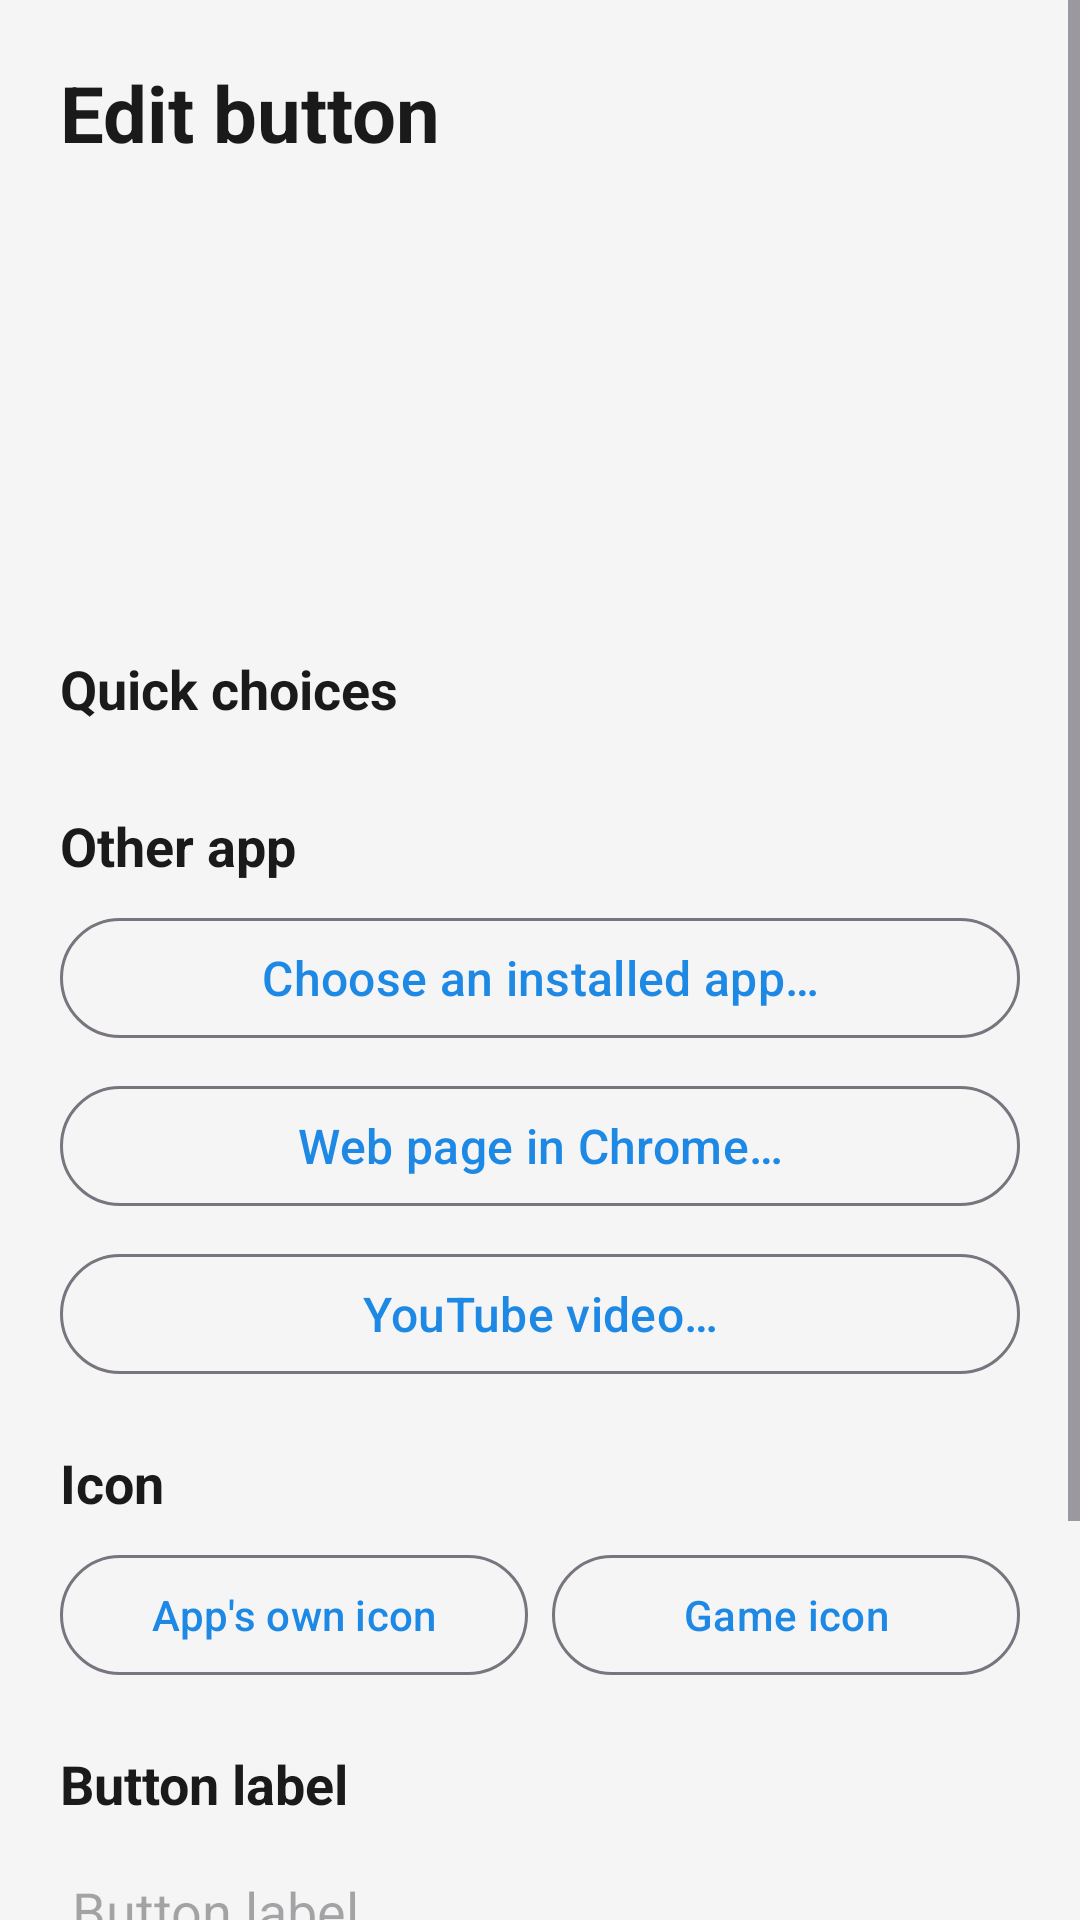

The Android layout XML behind this screen, and the referenced resources:
<!-- AndroidManifest.xml: activity theme Theme.EasyLauncher.Settings -->
<!-- res/layout/activity_slot_edit.xml -->
<?xml version="1.0" encoding="utf-8"?>
<ScrollView xmlns:android="http://schemas.android.com/apk/res/android"
    android:layout_width="match_parent"
    android:layout_height="match_parent"
    android:fillViewport="true">

    <LinearLayout
        android:layout_width="match_parent"
        android:layout_height="wrap_content"
        android:orientation="vertical"
        android:padding="20dp">

        <TextView
            android:layout_width="wrap_content"
            android:layout_height="wrap_content"
            android:text="@string/edit_button"
            android:textColor="@color/settingsText"
            android:textSize="26sp"
            android:textStyle="bold" />

        
        <LinearLayout
            android:layout_width="match_parent"
            android:layout_height="wrap_content"
            android:layout_marginTop="16dp"
            android:gravity="center"
            android:orientation="vertical">

            <ImageView
                android:id="@+id/previewIcon"
                android:layout_width="96dp"
                android:layout_height="96dp"
                android:contentDescription="@string/preview"
                android:scaleType="fitCenter" />

            <TextView
                android:id="@+id/previewLabel"
                android:layout_width="wrap_content"
                android:layout_height="wrap_content"
                android:layout_marginTop="6dp"
                android:textColor="@color/settingsText"
                android:textSize="18sp"
                android:textStyle="bold" />
        </LinearLayout>

        <TextView
            android:layout_width="wrap_content"
            android:layout_height="wrap_content"
            android:layout_marginTop="20dp"
            android:text="@string/quick_choices"
            android:textColor="@color/settingsText"
            android:textSize="18sp"
            android:textStyle="bold" />

        
        <com.google.android.material.chip.ChipGroup
            android:id="@+id/presetGroup"
            android:layout_width="match_parent"
            android:layout_height="wrap_content"
            android:layout_marginTop="8dp" />

        <TextView
            android:layout_width="wrap_content"
            android:layout_height="wrap_content"
            android:layout_marginTop="20dp"
            android:text="@string/other_app"
            android:textColor="@color/settingsText"
            android:textSize="18sp"
            android:textStyle="bold" />

        <Button
            android:id="@+id/pickAppButton"
            style="?attr/materialButtonOutlinedStyle"
            android:layout_width="match_parent"
            android:layout_height="wrap_content"
            android:layout_marginTop="8dp"
            android:text="@string/choose_installed_app"
            android:textSize="16sp" />

        <Button
            android:id="@+id/webLinkButton"
            style="?attr/materialButtonOutlinedStyle"
            android:layout_width="match_parent"
            android:layout_height="wrap_content"
            android:layout_marginTop="8dp"
            android:text="@string/web_link"
            android:textSize="16sp" />

        <Button
            android:id="@+id/youtubeButton"
            style="?attr/materialButtonOutlinedStyle"
            android:layout_width="match_parent"
            android:layout_height="wrap_content"
            android:layout_marginTop="8dp"
            android:text="@string/youtube_link"
            android:textSize="16sp" />

        <TextView
            android:layout_width="wrap_content"
            android:layout_height="wrap_content"
            android:layout_marginTop="20dp"
            android:text="@string/icon"
            android:textColor="@color/settingsText"
            android:textSize="18sp"
            android:textStyle="bold" />

        <LinearLayout
            android:layout_width="match_parent"
            android:layout_height="wrap_content"
            android:layout_marginTop="8dp"
            android:orientation="horizontal">

            <Button
                android:id="@+id/useAppIconButton"
                style="?attr/materialButtonOutlinedStyle"
                android:layout_width="0dp"
                android:layout_height="wrap_content"
                android:layout_marginEnd="8dp"
                android:layout_weight="1"
                android:text="@string/use_app_icon"
                android:textSize="14sp" />

            <Button
                android:id="@+id/useGameIconButton"
                style="?attr/materialButtonOutlinedStyle"
                android:layout_width="0dp"
                android:layout_height="wrap_content"
                android:layout_weight="1"
                android:text="@string/use_game_icon"
                android:textSize="14sp" />
        </LinearLayout>

        <TextView
            android:layout_width="wrap_content"
            android:layout_height="wrap_content"
            android:layout_marginTop="20dp"
            android:text="@string/button_label"
            android:textColor="@color/settingsText"
            android:textSize="18sp"
            android:textStyle="bold" />

        <EditText
            android:id="@+id/labelInput"
            android:layout_width="match_parent"
            android:layout_height="wrap_content"
            android:layout_marginTop="8dp"
            android:autofillHints="name"
            android:hint="@string/button_label"
            android:inputType="textCapWords"
            android:textColor="@color/settingsText"
            android:textSize="18sp" />

        <Button
            android:id="@+id/clearButton"
            style="?attr/materialButtonOutlinedStyle"
            android:layout_width="match_parent"
            android:layout_height="wrap_content"
            android:layout_marginTop="24dp"
            android:text="@string/clear_button"
            android:textSize="16sp" />

        <Button
            android:id="@+id/saveButton"
            android:layout_width="match_parent"
            android:layout_height="wrap_content"
            android:layout_marginTop="12dp"
            android:text="@string/save"
            android:textSize="18sp" />

    </LinearLayout>
</ScrollView>
<!-- resources referenced by this layout -->
<resources>
  <color name="settingsText">#FF1A1A1A</color>
  <string name="button_label">Button label</string>
  <string name="choose_installed_app">Choose an installed app…</string>
  <string name="clear_button">Clear this button</string>
  <string name="edit_button">Edit button</string>
  <string name="icon">Icon</string>
  <string name="other_app">Other app</string>
  <string name="preview">Preview</string>
  <string name="quick_choices">Quick choices</string>
  <string name="save">Save</string>
  <string name="use_app_icon">App\'s own icon</string>
  <string name="use_game_icon">Game icon</string>
  <string name="web_link">Web page in Chrome…</string>
  <string name="youtube_link">YouTube video…</string>
  <style name="Theme.EasyLauncher.Settings" parent="Theme.Material3.DayNight.NoActionBar">
          <item name="colorPrimary">@color/accent</item>
          <item name="android:windowBackground">@color/settingsBg</item>
          <item name="android:statusBarColor">@color/accent</item>
      </style>
  <color name="accent">#FF1E88E5</color>
  <color name="settingsBg">#FFF5F5F5</color>
</resources>
